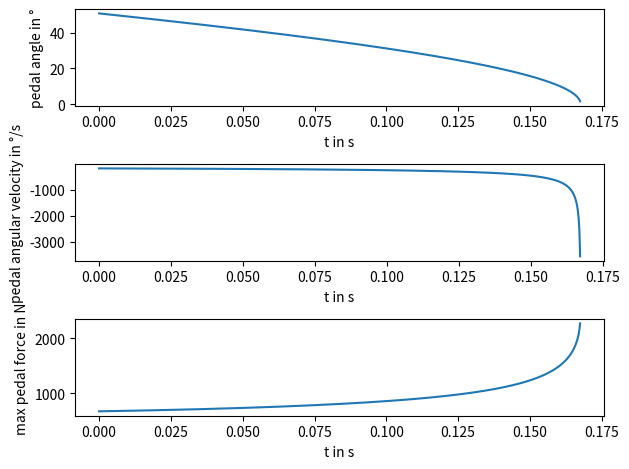

Source code (Python):
import numpy as np
import matplotlib.pyplot as plt



# parameterize pedal geometry here
# see https://de.wikipedia.org/wiki/Kosinussatz
a = 200.0 # length of the loadcell rod
b = 120.0 # length between pedal pivots
c0 = 80.0 # vertical offset of rear pivot point from lower front pivot
c1 = 240.0 # horizontal offset of rear pivot point from lower front pivot



maxRpm = 5000 # maximum servo RPMs
spinglePitch_inMm = 5 # spindle pitch

eta = 0.83 #spindle efficiency
T = 1.1 # max motor torque: iSV57-t 130W 1.1 Nm
lengthTillPedal = b + 100 # length between lower pivot point and pedal face center
# see https://www.leadshine.com/downUeditor/image/20220609/26f4270682821c78ce90b12b5bc9e9af.JPG
# see https://www.leadshine.com/product-detail/iSV-B23130T-S21.html







if __name__ == '__main__':
    # calculation
    v_sled = spinglePitch_inMm * (maxRpm / 60)  # mm/s
    max_T = 100 / v_sled  # max travel / sled velocity

    # define time vector
    t = np.linspace(0, max_T, 1000)
    delta_T = t[1] - t[0]

    delta_c = v_sled * t # sled offset for each timestep
    c = np.sqrt( c0**2 + (c1+delta_c)**2) # calculate distance between lower front pivot point to rear pivot point

    # caclulate pedal angle
    nom = b**2 + c**2 - a**2
    den = 2 * b * c
    alpha = np.arccos(nom / den) * 180 / np.pi

    # numerically calculate angular velocity
    d_alpha = np.diff(alpha) / delta_T

    # calculate the max force at spindle
    # see https://tech.thk.com/de/products/pdf/de_b17_009.pdf
    F_a = 2 * np.pi * T / spinglePitch_inMm * eta * 1e3

    # calculate the max force at pedal plate
    # sin(phi) * F_p + F_lp = F_a
    # F_p: axial pedal force
    # F_lp: horizontal force at lower pivot point
    # F_lp = lengthTillPedal / b * F_p
    alpha0 = np.arcsin( c0 / c ) * 180 / np.pi
    phi = alpha + alpha0
    F_p = F_a / ( np.sin(phi * np.pi / 180) * lengthTillPedal / b  )

    # plot routine
    plt.subplot(3,1,1)
    plt.plot(t, alpha)
    plt.xlabel('t in s')
    plt.ylabel('pedal angle in °')

    plt.subplot(3, 1, 2)
    plt.plot(t[:-1], d_alpha)
    plt.xlabel('t in s')
    plt.ylabel('pedal angular velocity in °/s')

    plt.subplot(3,1,3)
    plt.plot(t, F_p)
    plt.xlabel('t in s')
    plt.ylabel('max pedal force in N')

    plt.tight_layout()
    plt.draw()
    plt.show(block=True)

